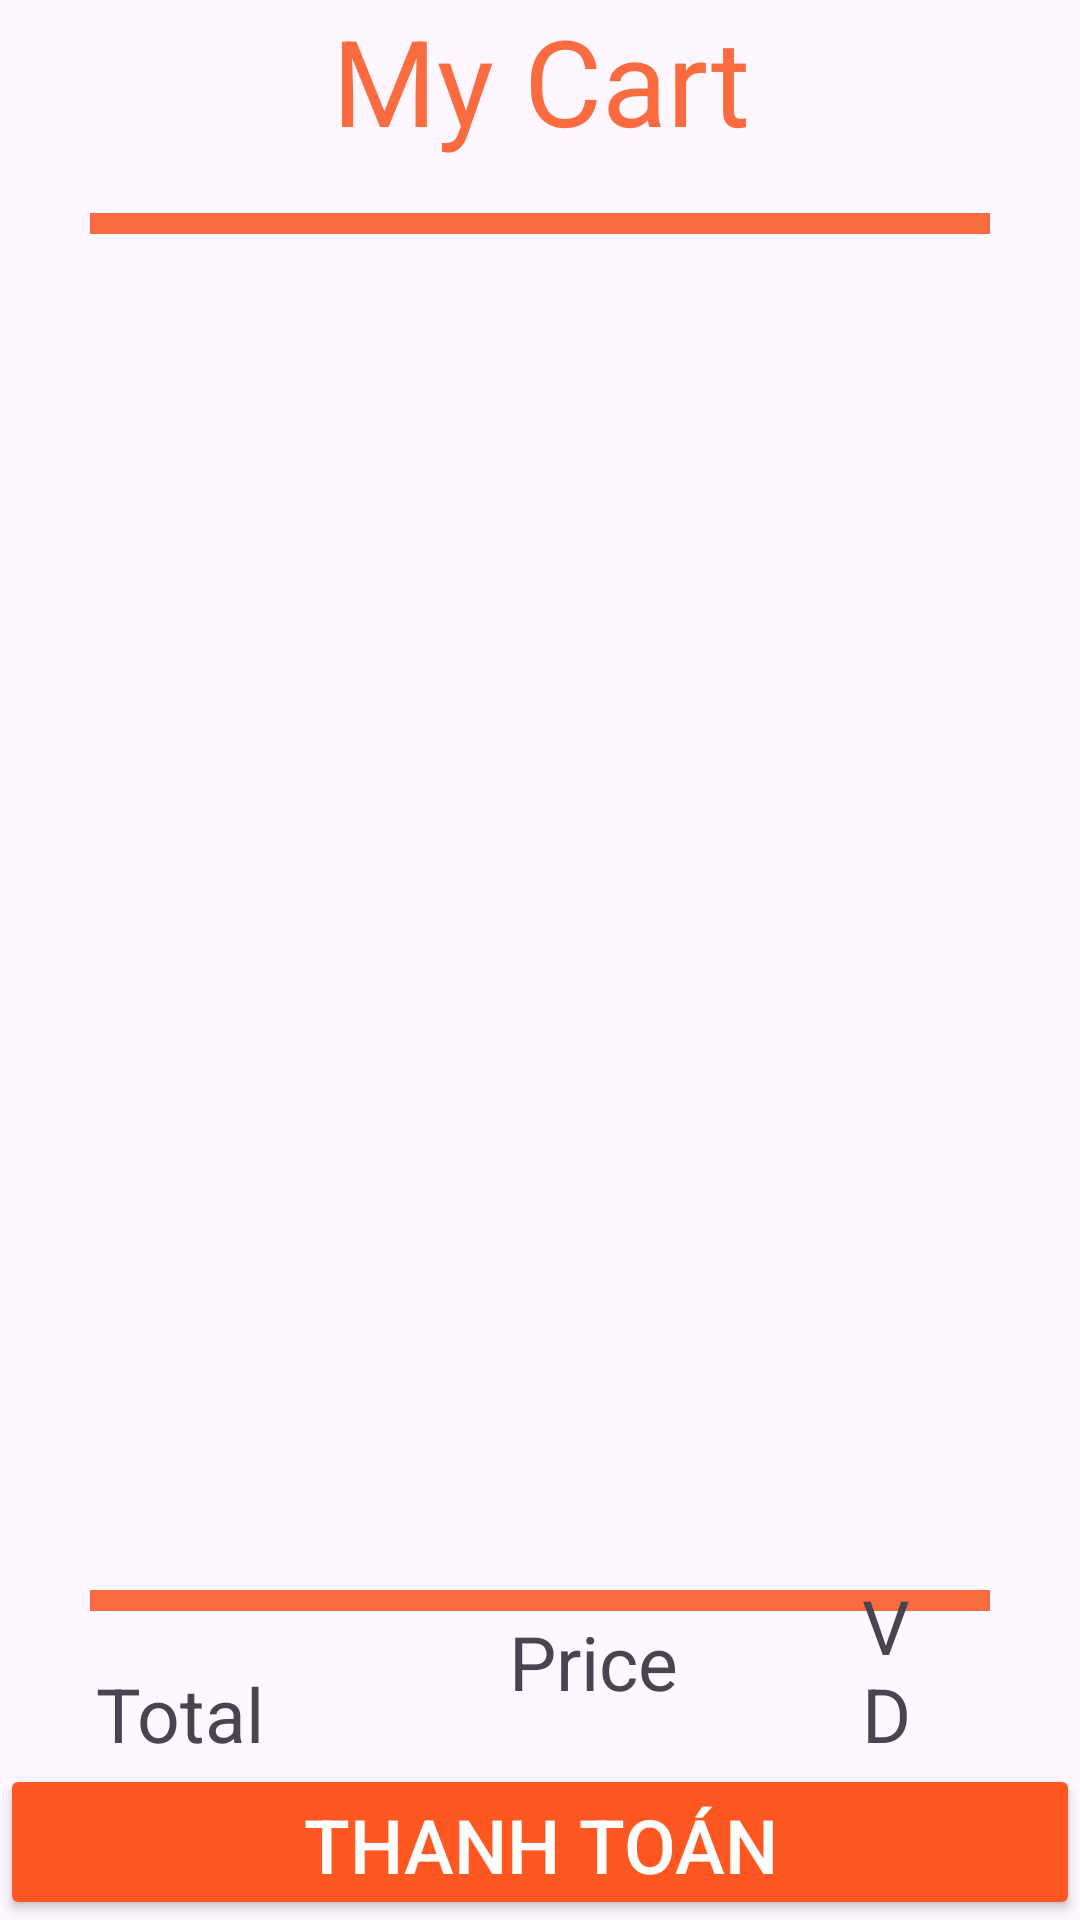

This screen was rendered from an Android layout file. Write that file and the resources it references.
<!-- AndroidManifest.xml: application theme Theme.Food_app -->
<!-- res/layout/tab_cart.xml -->
<?xml version="1.0" encoding="utf-8"?>
<RelativeLayout xmlns:android="http://schemas.android.com/apk/res/android"
    xmlns:app="http://schemas.android.com/apk/res-auto"
    xmlns:tools="http://schemas.android.com/tools"
    android:layout_width="match_parent"
    android:layout_height="match_parent">

    <TextView
        android:textAlignment="center"
        android:id="@+id/tv_mycart"
        android:layout_width="188dp"
        android:layout_height="51dp"
        android:layout_marginBottom="15dp"
        android:fontFamily="sans-serif"
        android:text="My Cart"
        android:layout_centerHorizontal="true"
        android:textColor="@color/orange_2"
        android:textSize="40sp">

    </TextView>

    <View
        android:id="@+id/view"
        android:layout_centerHorizontal="true"
        android:layout_width="300dp"
        android:layout_height="7dp"
        android:layout_marginTop="5dp"
        android:layout_below="@+id/tv_mycart"
        android:background="@color/orange_2">

    </View>

    <androidx.recyclerview.widget.RecyclerView
        android:id="@+id/rvCart"
        android:layout_width="match_parent"
        android:layout_height="wrap_content"
        android:layout_below="@+id/view"
        android:layout_marginTop="8dp"
        android:layout_above="@id/view2">

    </androidx.recyclerview.widget.RecyclerView>

    <View
        android:id="@+id/view2"
        android:layout_width="300dp"
        android:layout_height="7dp"
        android:layout_above="@id/tv_total"
        android:layout_centerHorizontal="true"
        android:background="@color/orange_2">

    </View>

    <TextView
        android:id="@+id/textView"
        android:layout_width="wrap_content"
        android:layout_height="wrap_content"
        android:layout_above="@id/btn_thanhToan"
        android:layout_marginStart="32dp"
        android:text="Total"
        android:textSize="25sp">

    </TextView>

    <TextView
        android:id="@+id/tv_total"
        android:layout_width="179dp"
        android:layout_height="51dp"
        android:layout_above="@id/btn_thanhToan"
        android:layout_marginStart="20dp"
        android:layout_toRightOf="@+id/textView"
        android:text="Price"
        android:textAlignment="center"
        android:textSize="25sp">

    </TextView>

    <TextView
        android:id="@+id/tv_vnd"
        android:layout_width="wrap_content"
        android:layout_height="wrap_content"
        android:layout_above="@+id/btn_thanhToan"
        android:layout_marginLeft="35dp"
        android:layout_marginEnd="56dp"
        android:layout_toRightOf="@+id/tv_total"
        android:text="VND"
        android:textSize="25sp">

    </TextView>

    <Button
        android:id="@+id/btn_thanhToan"
        style="@style/BUTTON"
        android:layout_width="match_parent"
        android:layout_height="52dp"
        android:layout_alignParentBottom="true"
        android:backgroundTint="#FF5722"
        android:text="Thanh toán"
        android:textSize="25sp">

    </Button>


</RelativeLayout>
<!-- resources referenced by this layout -->
<resources>
  <color name="orange_2">#FA6C3F</color>
  <style name="BUTTON">
          <item name="android:backgroundTint">
              @color/orange_2
          </item>
          <item name="android:textColor">@color/white</item>
      </style>
  <style name="Theme.Food_app" parent="Base.Theme.Food_app" />
  <color name="white">#FFFFFFFF</color>
  <style name="Base.Theme.Food_app" parent="Theme.Material3.DayNight.NoActionBar">
          
          
      </style>
</resources>
